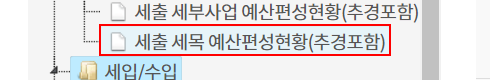
Task: Robotic Enterprise Framework
Workflow: DownLoading Data_2021_01_세출_지출

Step 1: click on the link in window '열린재정 | 재정연구분석 | 재정상세통계 | 재정분석통계' (chrome.exe)

Step 2: select "2021" in the drop-down in window '열린재정 | 재정연구분석 | 재정상세통계 | 재정분석통계' (chrome.exe) (no picture)

Step 3: click on the button '검색' in window '열린재정 | 재정연구분석 | 재정상세통계 | 재정분석통계' (chrome.exe) (no picture)

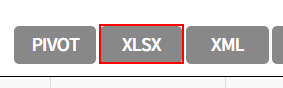
Step 4: click on the button in window '열린재정 | 재정연구분석 | 재정상세통계 | 재정분석통계' (chrome.exe)

Step 5 [try]: type [Str_FlieName] in window '다른 이름으로 저장' (chrome.exe) (no picture)

Step 6 [catch]: Attach Browser 'chrome.exe 열린재정' in window '열린재정 | 재정연구분석 | 재정상세통계 | 재정분석통계' (chrome.exe) (no picture)

Step 7 [catch]: click on the push button '확인' in window '열린재정 | 재정연구분석 | 재정상세통계 | 재정분석통계 - Chrome' (chrome.exe) (no picture)

Step 8 [catch]: type [Str_FlieName] in window '다른 이름으로 저장' (chrome.exe) (no picture)

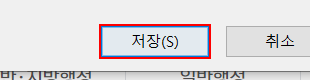
Step 9: click in window '다른 이름으로 저장' (chrome.exe)
